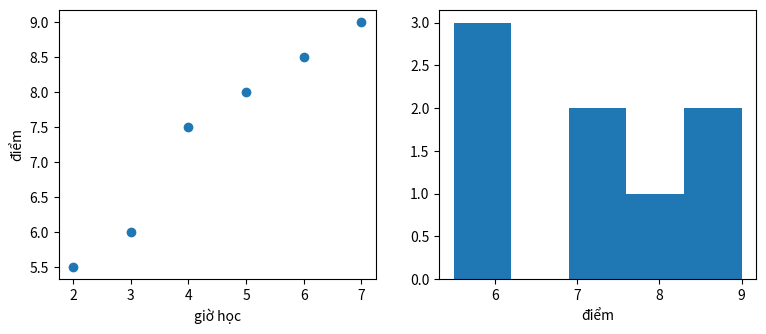

Source code (Python):
import os
import tempfile

import matplotlib
matplotlib.use("Agg")            # vẽ ra file, không cần cửa sổ; trong Jupyter có thể bỏ dòng này
import matplotlib.pyplot as plt
import numpy as np
import pandas as pd

df = pd.DataFrame({
    "ten": ["An", "Bình", "Chi", "Dũng", "Em", "Giang", "Hà", "Khoa"],
    "lop": ["A", "A", "B", "B", "A", "B", "A", "B"],
    "gio_hoc": [5.0, 2.0, np.nan, 7.0, 4.0, 6.0, np.nan, 3.0],
    "diem": [8.0, 5.5, 7.0, 9.0, 7.5, 8.5, 6.0, 6.0],
})
print(df.head(3))
print(df.dtypes)

print(df.loc[df["gio_hoc"] > 3, ["ten", "gio_hoc"]])
print(df.groupby("lop")["diem"].mean())
print("thiếu mỗi cột:", df.isna().sum().to_dict())

def tom_tat(df):
    return {"so_dong": len(df), "thieu": df.isna().sum().to_dict()}


def diem_trung_binh_theo_lop(df):
    return df.groupby("lop")["diem"].mean()


def dien_thieu(df_train, df_test):
    tb = df_train["gio_hoc"].mean()
    train_moi, test_moi = df_train.copy(), df_test.copy()
    train_moi["gio_hoc"] = train_moi["gio_hoc"].fillna(tb)
    test_moi["gio_hoc"] = test_moi["gio_hoc"].fillna(tb)
    return train_moi, test_moi

assert tom_tat(df) == {"so_dong": 8, "thieu": {"ten": 0, "lop": 0, "gio_hoc": 2, "diem": 0}}
tb_lop = diem_trung_binh_theo_lop(df)
assert abs(tb_lop["A"] - 6.75) < 1e-9 and abs(tb_lop["B"] - 7.625) < 1e-9
train, test = df.iloc[:5], df.iloc[5:]
train_moi, test_moi = dien_thieu(train, test)
tb_train = train["gio_hoc"].mean()
assert train_moi["gio_hoc"].isna().sum() == 0 and test_moi["gio_hoc"].isna().sum() == 0
assert test_moi.loc[6, "gio_hoc"] == tb_train, "test phải được điền bằng trung bình của train"
assert df["gio_hoc"].isna().sum() == 2, "không được sửa DataFrame gốc"

# Vẽ và lưu biểu đồ ra thư mục tạm
fig, (ax1, ax2) = plt.subplots(1, 2, figsize=(9, 3.5))
ax1.scatter(df["gio_hoc"], df["diem"]); ax1.set_xlabel("giờ học"); ax1.set_ylabel("điểm")
ax2.hist(df["diem"], bins=5); ax2.set_xlabel("điểm")
anh = os.path.join(tempfile.mkdtemp(prefix="bai12_"), "bieu_do.png")
fig.savefig(anh, dpi=100, bbox_inches="tight"); plt.close(fig)
assert os.path.getsize(anh) > 0
print("Đã lưu ảnh:", anh)
print("Hoàn thành bài 12")
